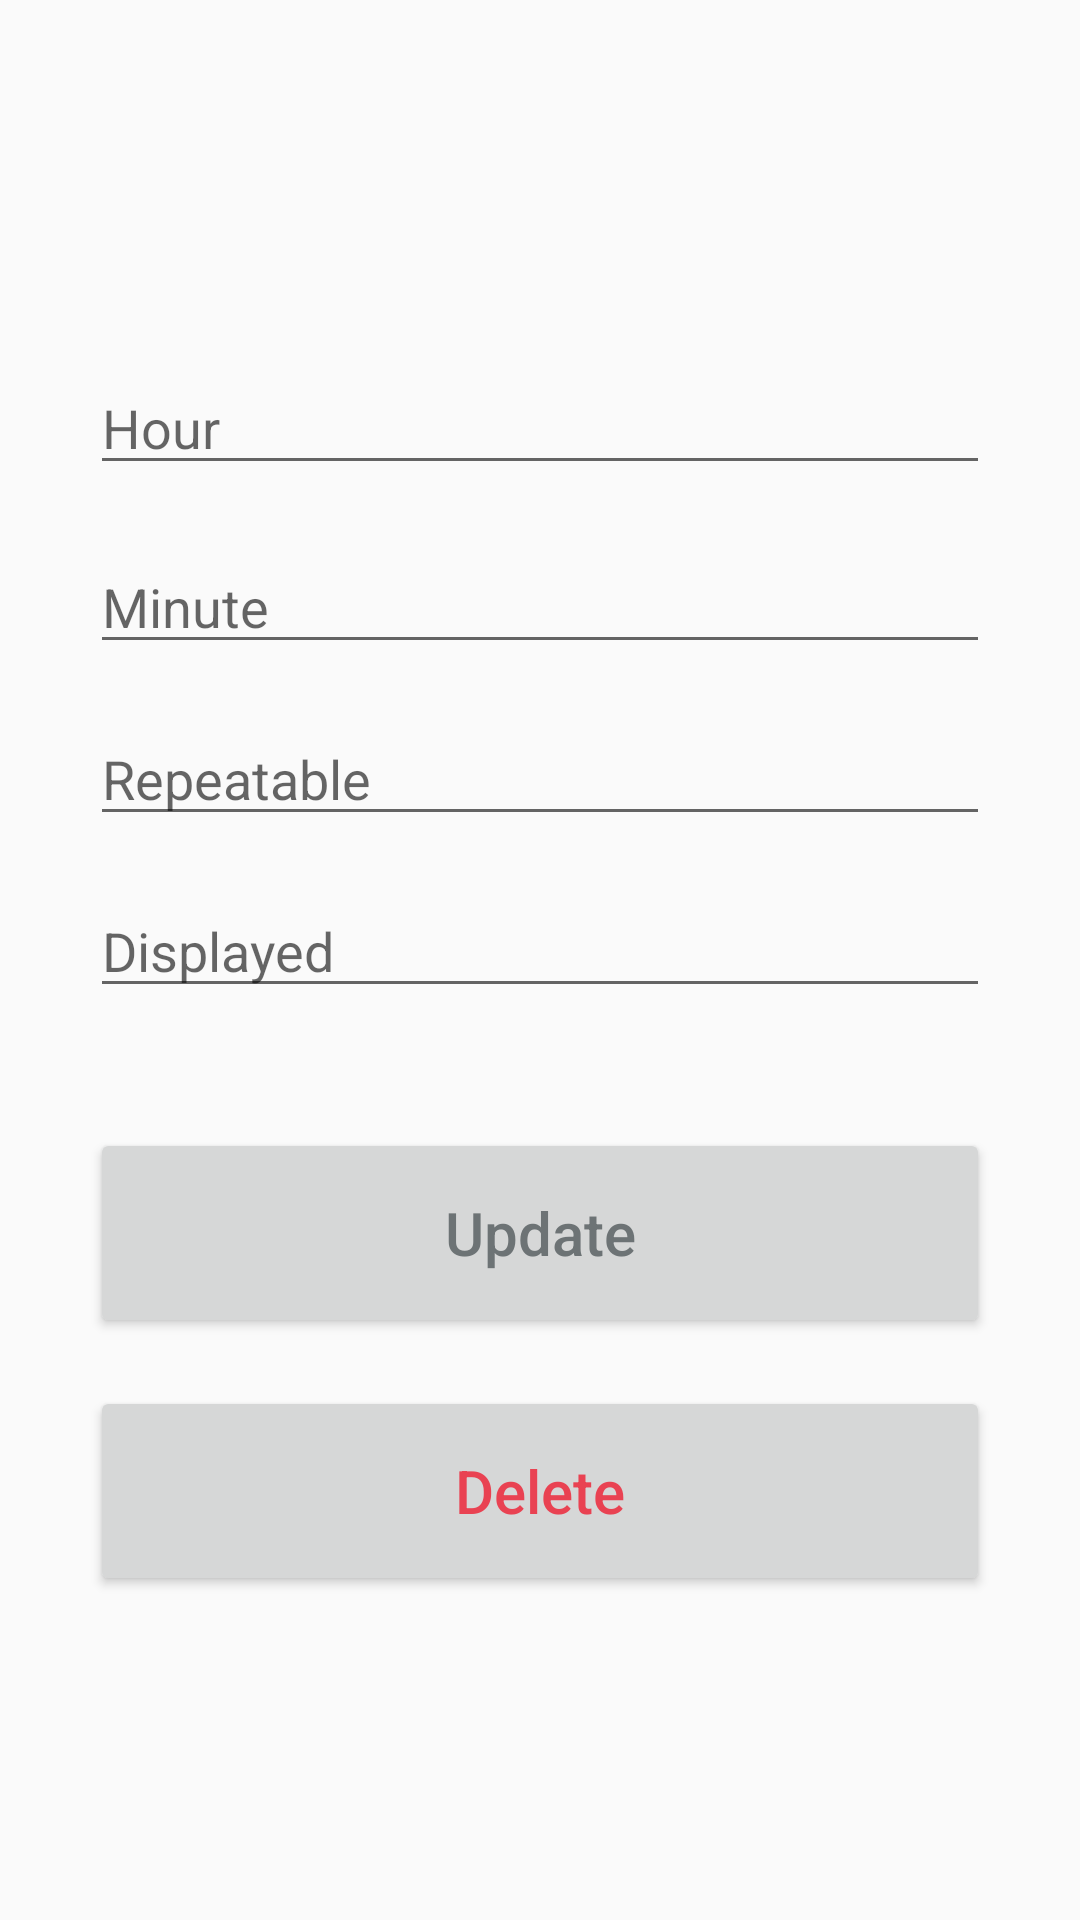

Layout XML and referenced resources for this Android screen:
<!-- AndroidManifest.xml: application theme AppTheme -->
<!-- res/layout/activity_update.xml -->
<?xml version="1.0" encoding="utf-8"?>
<androidx.constraintlayout.widget.ConstraintLayout xmlns:android="http://schemas.android.com/apk/res/android"
    xmlns:app="http://schemas.android.com/apk/res-auto"
    xmlns:tools="http://schemas.android.com/tools"
    android:layout_width="match_parent"
    android:layout_height="match_parent"
    tools:context=".AddActivity"
    android:padding="30dp">

    <EditText
        android:id="@+id/hours_input2"
        android:layout_width="match_parent"
        android:layout_height="wrap_content"
        android:layout_marginTop="88dp"
        android:layout_marginBottom="16dp"
        android:ems="10"
        android:hint="@string/hour"
        android:inputType="number"
        app:layout_constraintBottom_toTopOf="@+id/minutes_input2"
        app:layout_constraintEnd_toEndOf="@+id/minutes_input2"
        app:layout_constraintHorizontal_bias="1.0"
        app:layout_constraintStart_toStartOf="parent"
        app:layout_constraintTop_toTopOf="parent" />

    <EditText
        android:id="@+id/minutes_input2"
        android:layout_width="match_parent"
        android:layout_height="wrap_content"
        android:layout_marginTop="150dp"
        android:ems="10"
        android:hint="@string/minute"
        android:inputType="number"
        app:layout_constraintEnd_toEndOf="parent"
        app:layout_constraintStart_toStartOf="parent"
        app:layout_constraintTop_toTopOf="parent" />

    <EditText
        android:id="@+id/repeatable_input2"
        android:layout_width="match_parent"
        android:layout_height="wrap_content"
        android:layout_marginTop="16dp"
        android:ems="10"
        android:hint="@string/repeatable"
        android:inputType="textPersonName"
        app:layout_constraintEnd_toEndOf="parent"
        app:layout_constraintStart_toStartOf="parent"
        app:layout_constraintTop_toBottomOf="@+id/minutes_input2" />

    <EditText
        android:id="@+id/disable_input2"
        android:layout_width="match_parent"
        android:layout_height="wrap_content"
        android:layout_marginTop="16dp"
        android:ems="10"
        android:hint="@string/displayed"
        android:inputType="textPersonName"
        app:layout_constraintEnd_toEndOf="parent"
        app:layout_constraintStart_toStartOf="parent"
        app:layout_constraintTop_toBottomOf="@+id/repeatable_input2" />


    <Button
        android:id="@+id/update_button"
        android:layout_width="match_parent"
        android:layout_height="70dp"
        android:layout_marginTop="40dp"
        android:text="@string/update"
        android:textSize="20sp"
        android:textAllCaps="false"
        app:layout_constraintEnd_toEndOf="parent"
        app:layout_constraintStart_toStartOf="parent"
        app:layout_constraintTop_toBottomOf="@+id/disable_input2" />

    <Button
        android:id="@+id/delete_button"
        android:layout_width="match_parent"
        android:layout_height="70dp"
        android:layout_marginTop="16dp"
        android:text="@string/delete"
        android:textAllCaps="false"
        android:textColor="@color/red"
        android:textSize="20sp"
        app:layout_constraintEnd_toEndOf="parent"
        app:layout_constraintStart_toStartOf="parent"
        app:layout_constraintTop_toBottomOf="@+id/update_button" />

</androidx.constraintlayout.widget.ConstraintLayout>
<!-- resources referenced by this layout -->
<resources>
  <color name="red">#E94252</color>
  <string name="delete">Delete</string>
  <string name="displayed">Displayed</string>
  <string name="hour">Hour</string>
  <string name="minute">Minute</string>
  <string name="repeatable">Repeatable</string>
  <string name="update">Update</string>
  <style name="AppTheme" parent="Theme.AppCompat.Light.DarkActionBar">
          <item name="colorPrimary">@color/colorPrimary</item>
          <item name="colorPrimaryDark">@color/colorPrimaryDark</item>
          <item name="colorAccent">@color/colorAccent</item>
          <item name="android:textColor">#6d7375</item>
      </style>
  <color name="colorPrimary">#7dc0d1</color>
  <color name="colorPrimaryDark">#b3dbe6</color>
  <color name="colorAccent">#76b5c5</color>
</resources>
